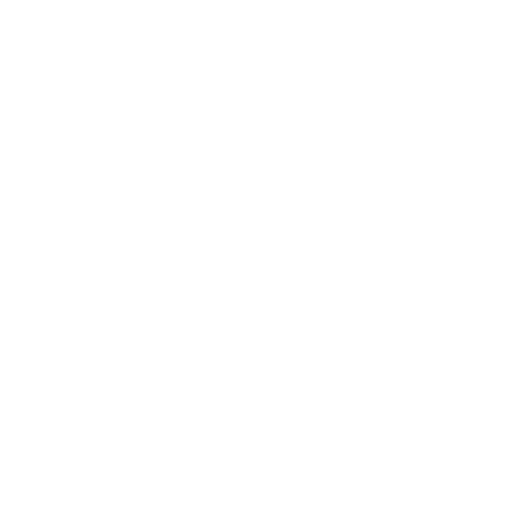
t = 0.00 s
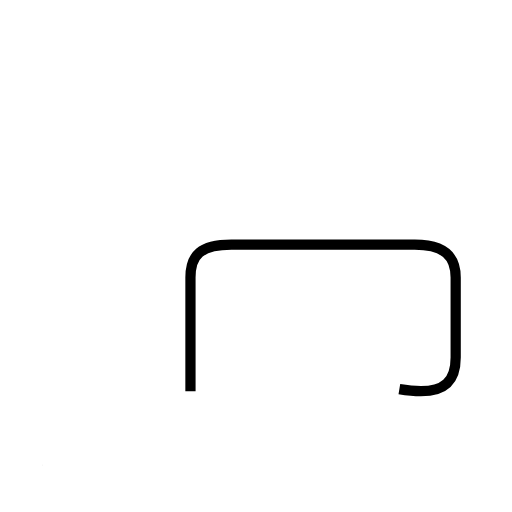
t = 1.69 s
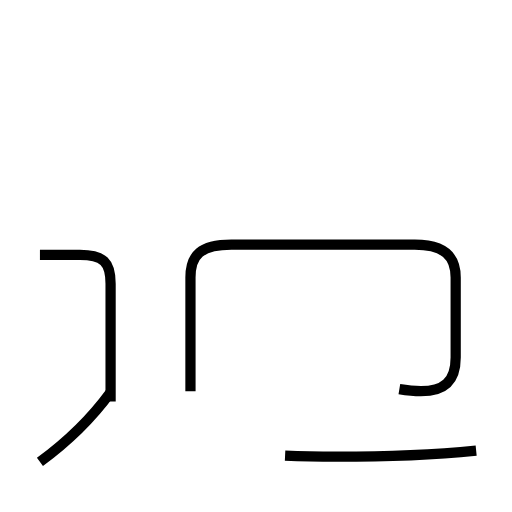
t = 3.15 s
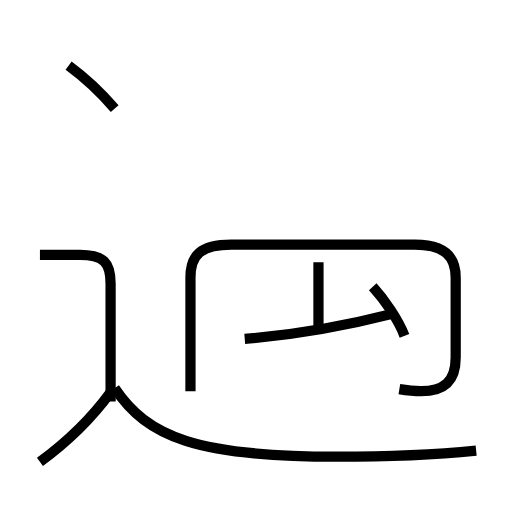
t = 4.71 s
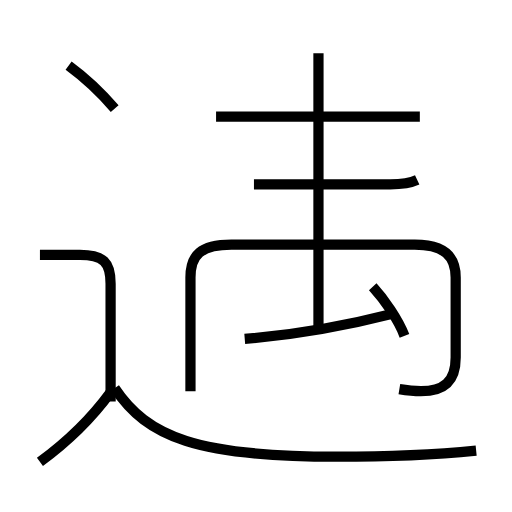
t = 6.40 s
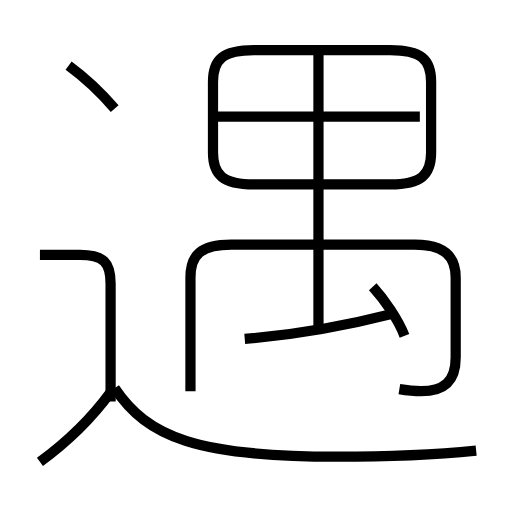
t = 7.84 s

The animated SVG that drew these frames (rendered in a browser with its animation timeline set to each time). Animation: 10 SMIL elements (animate=10); one cycle of 7.84 s.

<?xml version='1.0' encoding='utf-8'?>
<svg viewBox="0.0 -6.0 50.0 50.0" version="1.1" xmlns="http://www.w3.org/2000/svg"><rect x="-1000" y="-1000" width="2000" height="2000" stroke="white" fill="white" /><g style="fill:none;stroke:#000000;stroke-width:1"><path d="M 39.0 -6.0 C 39.6 -5.9 40.4 -5.8 41.1 -5.8 C 43.3 -5.8 44.5 -6.7 44.5 -9.1 L 44.5 -16.9 C 44.5 -19.0 43.4 -20.1 40.5 -20.1 L 22.6 -20.1 C 19.6 -20.1 18.6 -19.1 18.6 -16.9 L 18.6 -5.8 " transform="translate(0.0 38.0)" stroke-dasharray="56.2323633468925" stroke-dashoffset="56.2323633468925"><animate attributeName="stroke-dashoffset" from="56.2323633468925" to="0" dur="1.6869709004067748s" begin="0s" fill="freeze" /></path><path d="M 3.9 1.1 C 6.5 -0.8 8.9 -3.1 10.8 -5.7 " transform="translate(0.0 38.0)" stroke-dasharray="9.725693905272141" stroke-dashoffset="9.725693905272141"><animate attributeName="stroke-dashoffset" from="9.725693905272141" to="0" dur="0.2917708171581642s" begin="1.6869709004067748s" fill="freeze" /></path><path d="M 10.8 -4.8 L 10.8 -16.3 C 10.8 -18.4 10.1 -19.1 7.8 -19.1 L 3.9 -19.1 " transform="translate(0.0 38.0)" stroke-dasharray="20.239858543587236" stroke-dashoffset="20.239858543587236"><animate attributeName="stroke-dashoffset" from="20.239858543587236" to="0" dur="0.607195756307617s" begin="1.9787417175649389s" fill="freeze" /></path><path d="M 46.5 0.0 C 42.5 0.4 38.4 0.6 32.9 0.6 C 19.3 0.6 14.4 -1.3 11.2 -6.1 " transform="translate(0.0 38.0)" stroke-dasharray="37.33897681925392" stroke-dashoffset="37.33897681925392"><animate attributeName="stroke-dashoffset" from="37.33897681925392" to="0" dur="1.1201693045776175s" begin="2.585937473872556s" fill="freeze" /></path><path d="M 23.9 -10.9 C 28.8 -11.3 33.8 -12.2 38.5 -13.4 " transform="translate(0.0 38.0)" stroke-dasharray="14.829718255989981" stroke-dashoffset="14.829718255989981"><animate attributeName="stroke-dashoffset" from="14.829718255989981" to="0" dur="0.4448915476796994s" begin="3.7061067784501733s" fill="freeze" /></path><path d="M 11.2 -33.4 C 10.0 -34.8 8.2 -36.5 6.7 -37.6 " transform="translate(0.0 38.0)" stroke-dasharray="6.166916356497692" stroke-dashoffset="6.166916356497692"><animate attributeName="stroke-dashoffset" from="6.166916356497692" to="0" dur="0.18500749069493078s" begin="4.150998326129873s" fill="freeze" /></path><path d="M 39.5 -11.2 C 38.9 -12.8 37.5 -14.8 36.4 -16.0 " transform="translate(0.0 38.0)" stroke-dasharray="5.742462631154705" stroke-dashoffset="5.742462631154705"><animate attributeName="stroke-dashoffset" from="5.742462631154705" to="0" dur="0.17227387893464113s" begin="4.3360058168248035s" fill="freeze" /></path><path d="M 31.1 -11.6 L 31.1 -38.8 " transform="translate(0.0 38.0)" stroke-dasharray="27.199999999999996" stroke-dashoffset="27.199999999999996"><animate attributeName="stroke-dashoffset" from="27.199999999999996" to="0" dur="0.8159999999999998s" begin="4.508279695759445s" fill="freeze" /></path><path d="M 41.0 -32.6 L 21.1 -32.6 " transform="translate(0.0 38.0)" stroke-dasharray="19.9" stroke-dashoffset="19.9"><animate attributeName="stroke-dashoffset" from="19.9" to="0" dur="0.597s" begin="5.3242796957594445s" fill="freeze" /></path><path d="M 24.8 -26.0 L 38.1 -26.0 C 41.1 -26.0 42.1 -26.9 42.1 -29.1 L 42.1 -36.0 C 42.1 -38.2 41.1 -39.1 38.1 -39.1 L 24.8 -39.1 C 21.8 -39.1 20.8 -38.2 20.8 -36.0 L 20.8 -29.1 C 20.8 -26.9 21.8 -26.0 24.8 -26.0 Z" transform="translate(0.0 38.0)" stroke-dasharray="63.955473651656234" stroke-dashoffset="63.955473651656234"><animate attributeName="stroke-dashoffset" from="63.955473651656234" to="0" dur="1.9186642095496869s" begin="5.921279695759445s" fill="freeze" /></path></g></svg>
